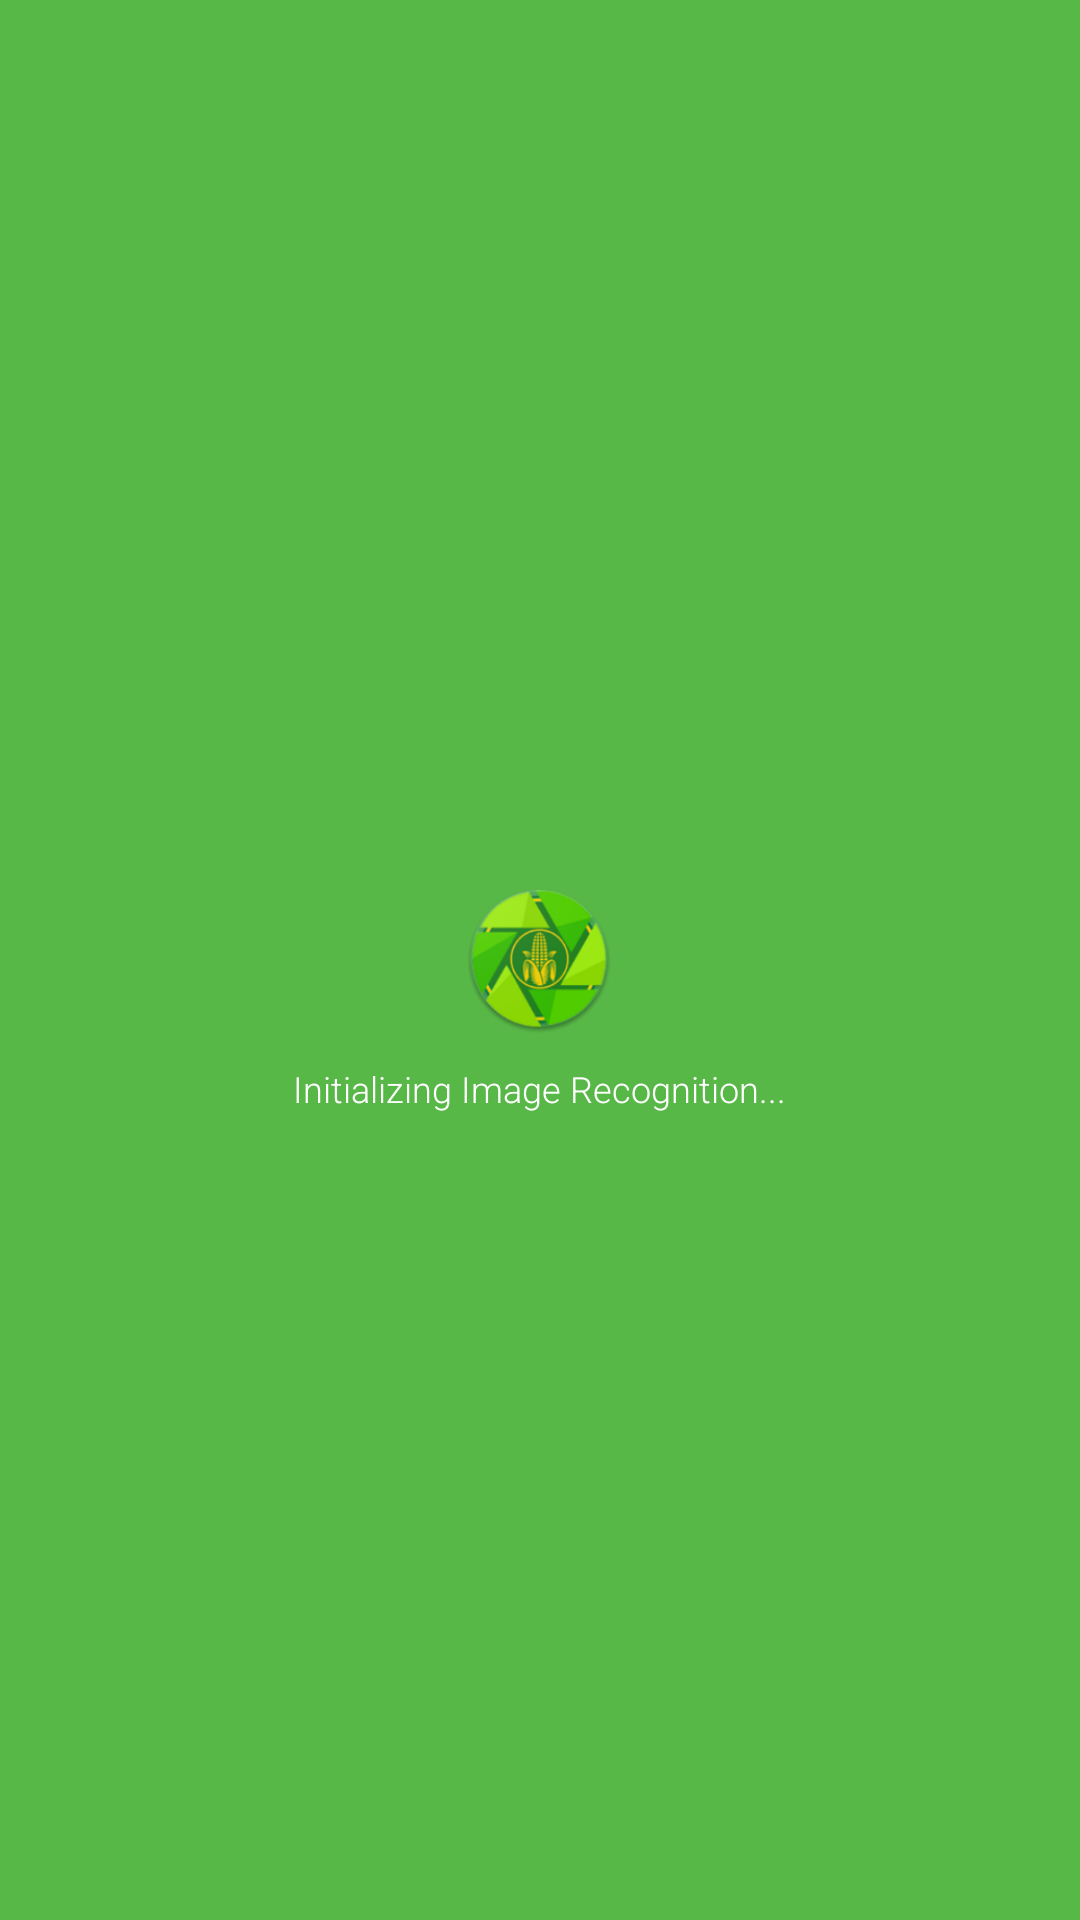

Layout XML and referenced resources for this Android screen:
<!-- AndroidManifest.xml: application theme AppTheme -->
<!-- res/layout/camera_overlay.xml -->
<?xml version="1.0" encoding="utf-8"?>
<layout
    xmlns:android="http://schemas.android.com/apk/res/android"
    xmlns:app="http://schemas.android.com/apk/res-auto">
<RelativeLayout
    android:id="@+id/camera_overlay_layout"
    android:layout_width="match_parent"
    android:layout_height="match_parent"
    android:background="@color/colorPrimary">

    <RelativeLayout
        android:id="@+id/loading_indicator"
        android:layout_width="wrap_content"
        android:layout_height="wrap_content"
        android:layout_centerInParent="true">

        <ProgressBar
            android:layout_width="70dp"
            android:layout_height="70dp"
            android:layout_centerInParent="true" />

        <ImageView
            android:id="@+id/loading_image"
            android:layout_width="50dp"
            android:layout_height="50dp"
            android:layout_centerInParent="true"
            android:layout_marginBottom="16dp"
            android:contentDescription="@string/splash_screen_description"
            android:src="@mipmap/ic_launcher" />

        <TextView
            android:id="@+id/loading_text"
            android:layout_width="wrap_content"
            android:layout_height="wrap_content"
            android:layout_below="@+id/loading_image"
            android:layout_marginTop="20dp"
            android:layout_centerHorizontal="true"
            android:fontFamily="sans-serif-light"
            android:text="Initializing Image Recognition..."
            android:textAppearance="@style/Base.TextAppearance.AppCompat.Caption"
            android:textColor="@color/white" />
    </RelativeLayout>

</RelativeLayout>
</layout>
<!-- resources referenced by this layout -->
<resources>
  <color name="colorPrimary">#58B847</color>
  <color name="white">#FFFFFF</color>
  <!-- mipmap ic_launcher: png bitmap (mipmap-hdpi, 8592 bytes) -->
  <string name="splash_screen_description">Vuforia Splash</string>
  <style name="AppTheme" parent="Theme.AppCompat.Light.NoActionBar">
          
          <item name="colorPrimary">@color/colorPrimary</item>
          <item name="colorPrimaryDark">@color/colorPrimaryDark</item>
          <item name="colorAccent">@color/colorAccent</item>
      </style>
  <color name="colorPrimaryDark">#5fa514</color>
  <color name="colorAccent">#448aff</color>
</resources>
